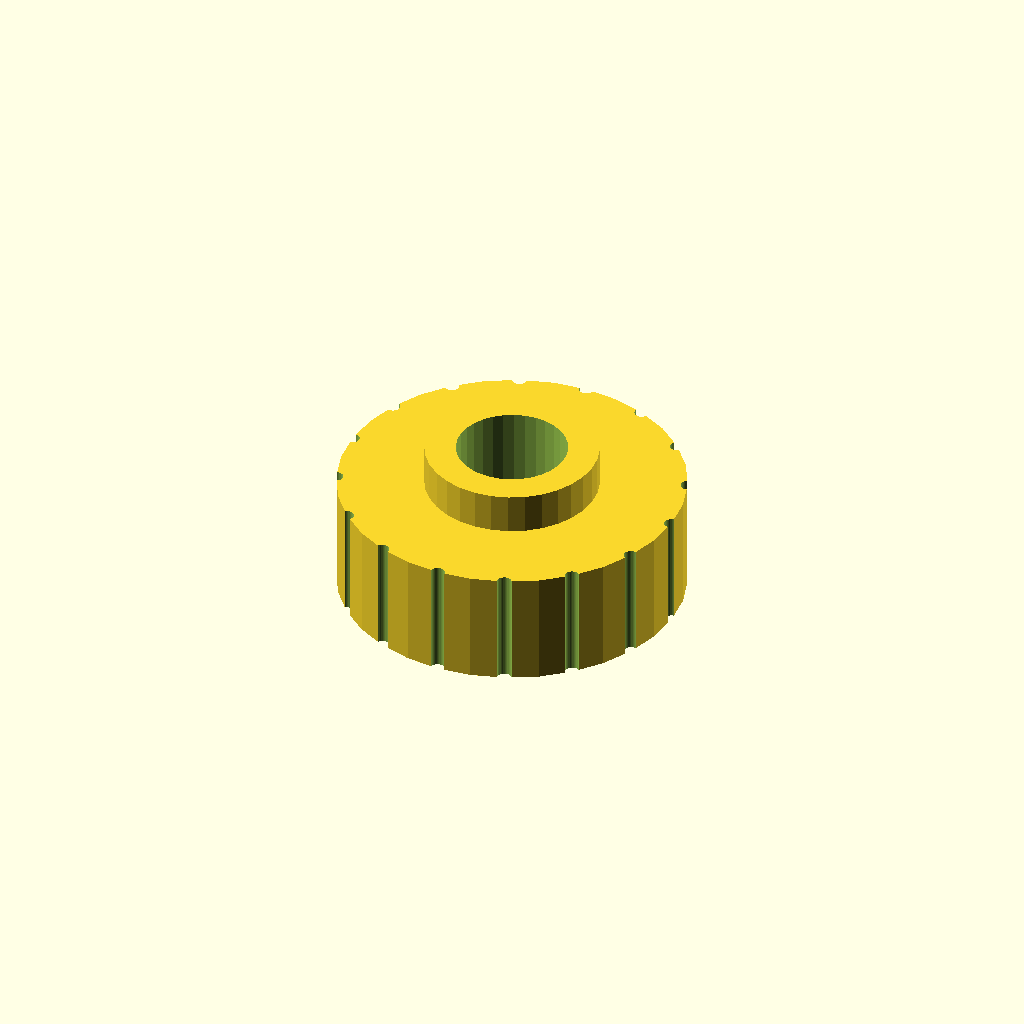
Cell 1 — every parameter at its default value.
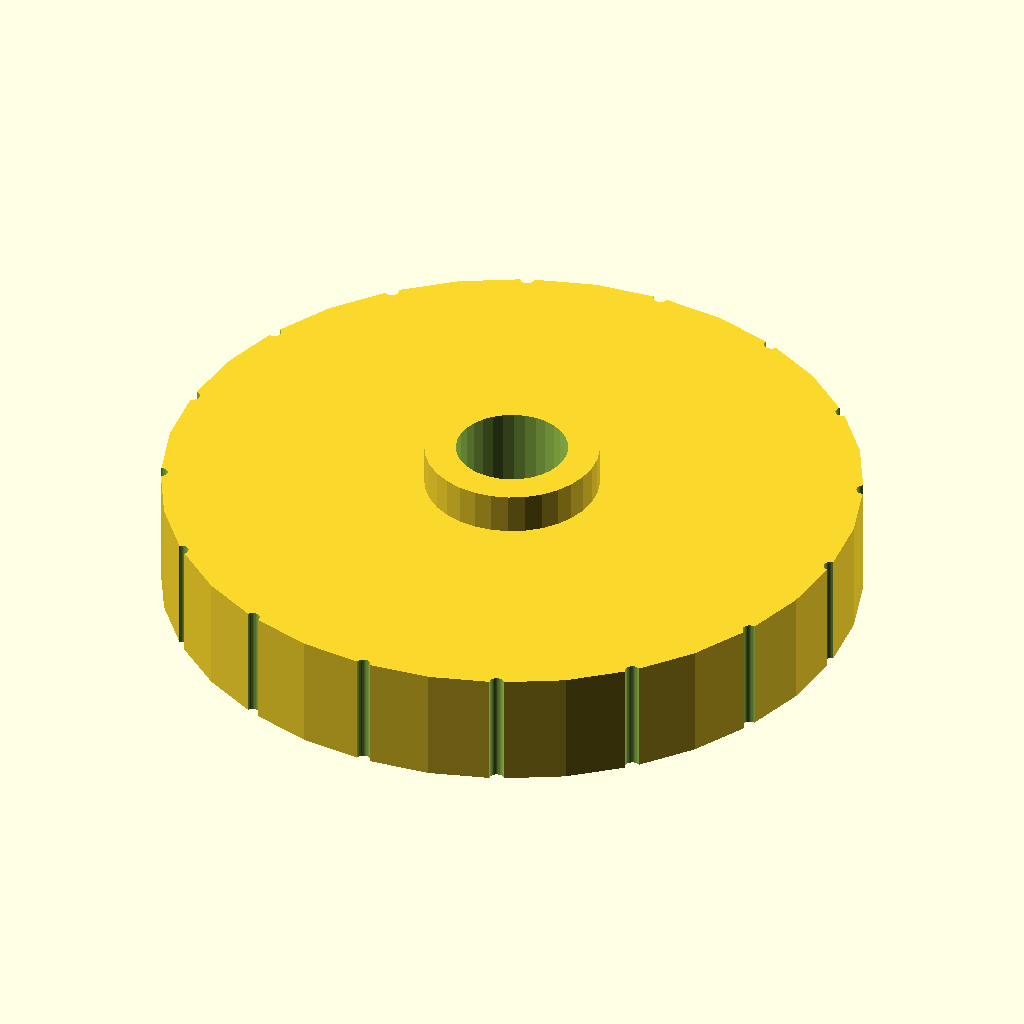
Cell 2 — head_d set to 60, the other parameters unchanged.
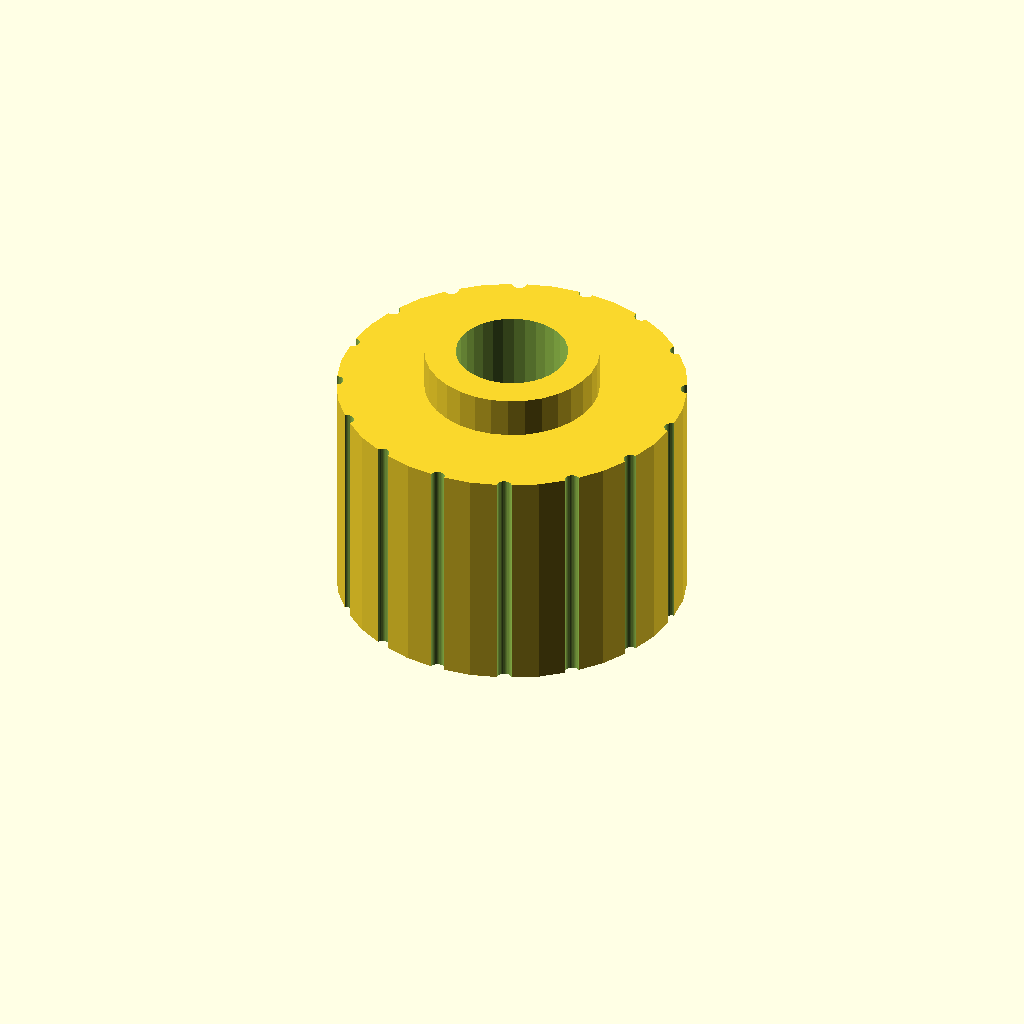
Cell 3 — head_h set to 20, the other parameters unchanged.
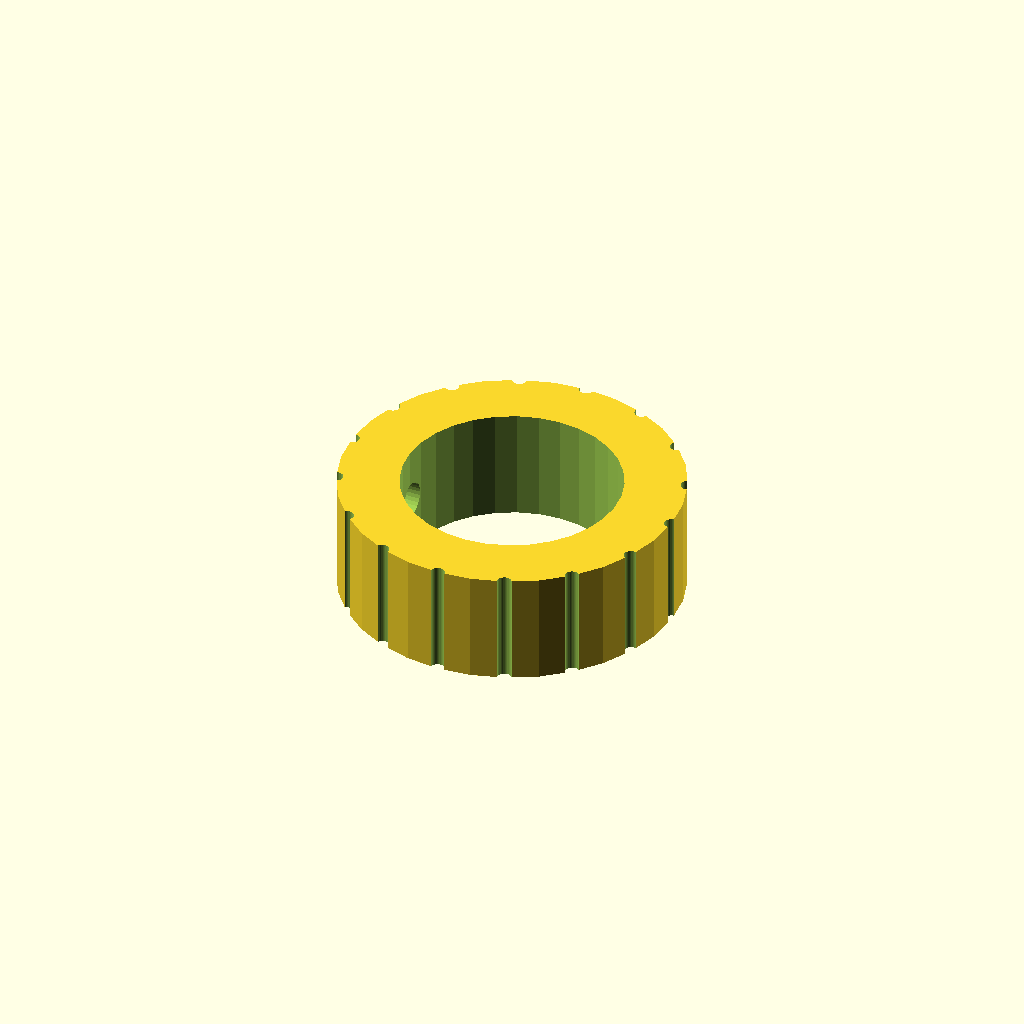
Cell 4: the same model with hole_d = 19.2.
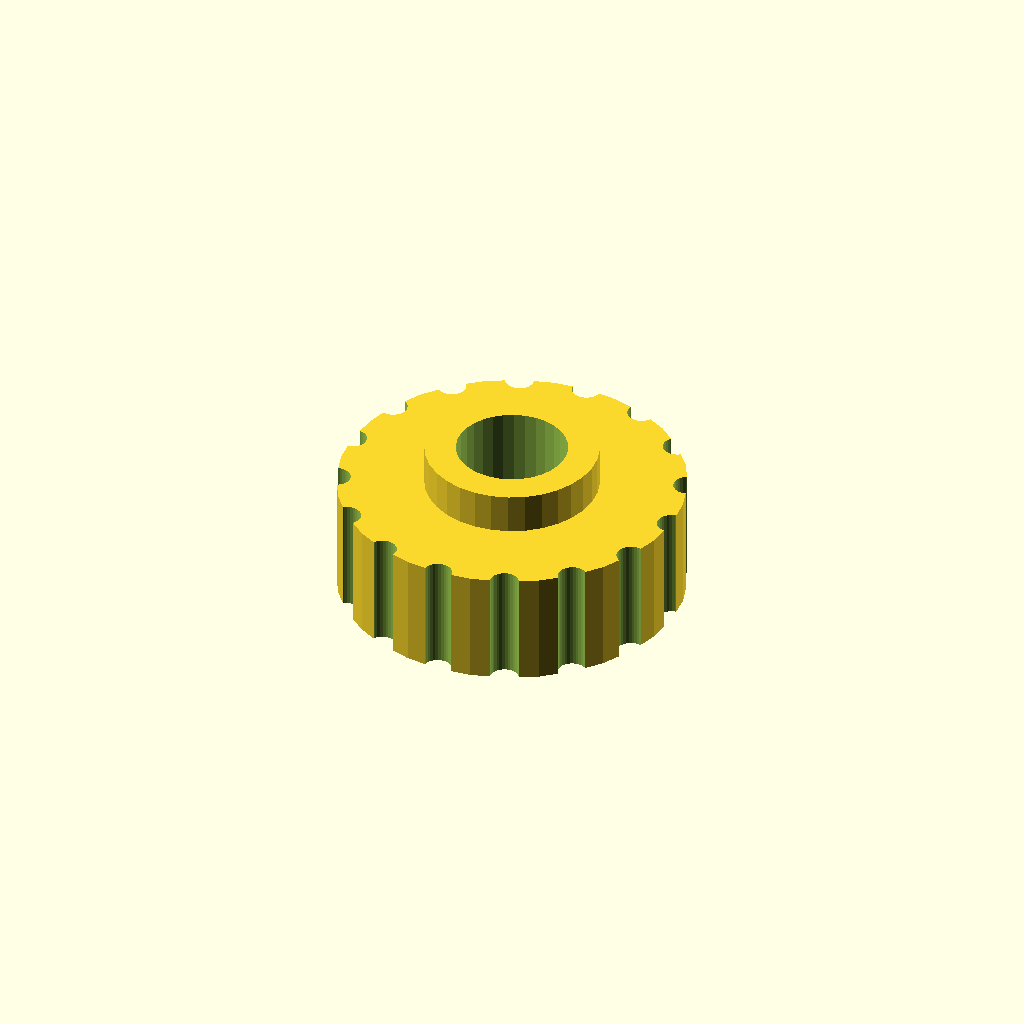
Cell 5: the same model with notch_d = 2.48.
All cells are drawn from one camera (rotation 55°, 0°, 25°, orthographic, colour scheme Cornfield), so only the parameter changes between them.
The OpenSCAD source (optional_data/data/gen2/knobs/part_0035.scad):
$fn = 32;

// ----------------------------------------------------------------------
// Hand knob: 30 x 30 x 13.5 mm
// ----------------------------------------------------------------------

// --- parameters (mm) ---
head_d = 30;              // knob diameter
head_h = 10;              // knob height
hole_d = 9.6;             // shaft bore
set_d = 3.4;              // set screw tap hole
notch_d = 1.24;           // knurl groove diameter
knurl_n = 16;             // number of knurl grooves
cap_h = 3.5;              // raised centre cap
cap_d = 15;               // centre cap diameter

module body() {
  cylinder(h = head_h, d = head_d);
}

module cap() {
  translate([0, 0, head_h - 1]) cylinder(h = cap_h + 1, d = cap_d);
}

difference() {
  union() {
    body();
    cap();
  }
  translate([0, 0, -1]) cylinder(h = head_h + cap_h + 2, d = hole_d);
  /* knurl grooves */
  for (i = [0 : knurl_n - 1])
    rotate([0, 0, i * 360 / knurl_n])
      translate([head_d / 2, 0, -0.5])
        cylinder(h = head_h + 1, d = notch_d);
  translate([-head_d / 2 - 1, 0, head_h * 0.5]) rotate([0, 90, 0]) cylinder(h = head_d / 2 + 2, d = set_d);
}
Parameter table extracted from the source (name, type, default, range or options):
head_d: number, default 30
head_h: number, default 10
hole_d: number, default 9.6
set_d: number, default 3.4
notch_d: number, default 1.24
knurl_n: number, default 16
cap_h: number, default 3.5
cap_d: number, default 15
